35-way image classification set "plant_diseases" from GitHub (Aomitoo/Plant-Project); label vocabulary: alternaria leaf blight, anthocyanosis, anthracnose, aphid, aphid effects, ascochyta blight, bacterial spot, black chaff, black rot, black spots, botrytis cinerea, burn, downy mildew, dry rot, edema, grey mold, healthy, late blight, leaf deformation, leaf miners, loss of foliage turgor, marginal leaf necrosis, mealybug, mechanical damage, mosaic virus, nutrient deficiency, powdery mildew, rust, scale, shot hole, sooty mold, spider mite, thrips, whitefly, wilting.

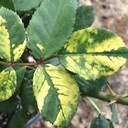
Label: mosaic virus

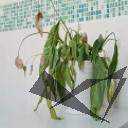
Label: wilting

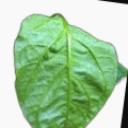
Label: edema

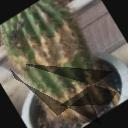
Label: dry rot

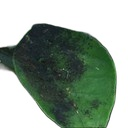
Label: sooty mold

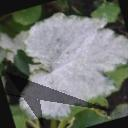
Label: powdery mildew
